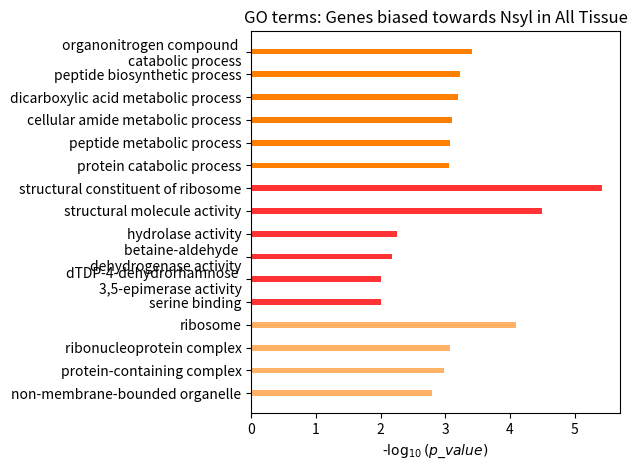
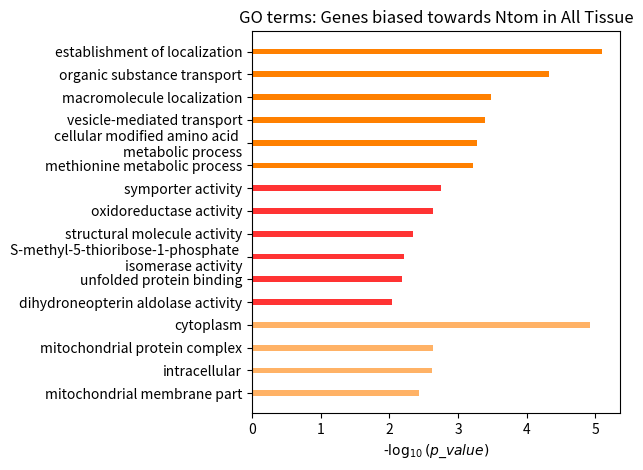

Write Python code to recreate these figures, in order.
import matplotlib.pyplot as plt
import numpy as np

def unpack(tupleL):
    des = [item[0] for item in tupleL]
    p = [item[1] for item in tupleL]
    return (des, p)

# Visualize GO
def visual(BP, MF, CC, tissue, bias):
    figure = plt.figure()
    des_BP, p_BP = unpack(BP)
    des_MF, p_MF = unpack(MF)
    des_CC, p_CC = unpack(CC)
    width = 0.25
    plt.title(f'GO terms: Genes biased towards {bias} in {tissue}')
    posCC = np.flip(np.arange(len(CC)), axis=0)
    posMF = np.flip(len(CC) + np.arange(len(MF)), axis=0)
    posBP = np.flip(len(CC) + len(MF) + np.arange(len(BP)), axis=0)
    plt.barh(posBP, -np.log10(p_BP), width, color='#FF8000')
    plt.barh(posMF, -np.log10(p_MF), width, color='#FF3333')
    plt.barh(posCC, -np.log10(p_CC), width, color='#FFB266')
    plt.yticks(np.arange(len(BP)+len(MF)+len(CC)), des_CC[::-1]+des_MF[::-1]+des_BP[::-1], fontsize='medium')
    plt.xlabel('-$\log_{10}(p\_value)$')
    plt.tight_layout()
    plt.show()
    #plt.savefig(f'go.{tissue}.{bias}.jpg', dpi=300, format='jpg', quality=95)




## Root, biased towards Nsyl
#GoList_BP = [('hexose metabolic process', 0.00049),('carbohydrate metabolic process', 0.00056),
#             ('fucose metabolic process', 0.00058),('monosaccharide metabolic process', 0.00067),
#             ('transmembrane transport', 0.0085),('chromatin-mediated maintenance of transcription', 0.01303)]
#GoList_MF = [('oxidoreductase activity (CH-OH donor group)', 0.00036),('transmembrane transporter activity', 0.00046),
#             ('oxidoreductase activity (NAD/NADP acceptor)', 0.00047),('transferase activity', 0.00097),
#             ('hydrolase activity', 0.00494),('inositol-1,4,5-trisphosphate 6-kinase activity', 0.00497)]
#GoList_CC = [('SAGA complex', 0.0014),('chloroplast thylakoid lumen', 0.0071),
#             ('plastid thylakoid lumen', 0.0071),('cytosolic ribosome', 0.0071)]
#visual(GoList_BP, GoList_MF, GoList_CC, 'Root', 'Nsyl')

## Root, biased towards Ntom
#GoList_BP = [('localization', 7.6e-6),('detoxification', 3.7e-5),
#             ('serine family amino acid metabolic process', 9.9e-5),('sulfur amino acid metabolic process', 0.00012),
#             ('cysteine metabolic process', 0.00064),('small molecule metabolic process', 0.00065)]
#GoList_MF = [('transmembrane transporter activity', 1e-7),('cofactor binding', 2.4e-6),
#             ('coenzyme binding', 6.3e-5),('antioxidant activity', 6.3e-5),
#             ('oxidoreductase activity', 7.4e-5),('small molecule binding', 0.00026)]
#GoList_CC = [('ribonuclease P complex', 0.0061),('H4/H2A histone acetyltransferase complex', 0.0121),
#             ('endoribonuclease complex', 0.0166),('endonuclease complex', 0.0166)]
#visual(GoList_BP, GoList_MF, GoList_CC, 'Root', 'Ntom')

#  Genes that show consistent bias towards Nsyl across all tissues
GoList_BP = [('organonitrogen compound \ncatabolic process', 0.00038),('peptide biosynthetic process', 0.00060),
             ('dicarboxylic acid metabolic process', 0.00064),('cellular amide metabolic process', 0.00078),
             ('peptide metabolic process', 0.00083),('protein catabolic process', 0.00088)]
GoList_MF = [('structural constituent of ribosome', 3.7e-6),('structural molecule activity', 3.2e-5),
             ('hydrolase activity', 0.0056),('betaine-aldehyde \ndehydrogenase activity', 0.0066),
             ('dTDP-4-dehydrorhamnose \n3,5-epimerase activity', 0.0098),('serine binding', 0.0098)]
GoList_CC = [('ribosome', 7.9e-5),('ribonucleoprotein complex', 0.00083),
             ('protein-containing complex', 0.00106),('non-membrane-bounded organelle', 0.00159)]
visual(GoList_BP, GoList_MF, GoList_CC, 'All Tissue', 'Nsyl')

# Genes that show consistent bias towards Ntom across all tissues

GoList_BP = [('establishment of localization', 7.9e-6),('organic substance transport', 4.8e-5),
             ('macromolecule localization', 0.00033),('vesicle-mediated transport', 0.00041),
             ('cellular modified amino acid \nmetabolic process', 0.00053),('methionine metabolic process', 0.00061)]
GoList_MF = [('symporter activity', 0.0018),('oxidoreductase activity', 0.0023),
             ('structural molecule activity', 0.0045),('S-methyl-5-thioribose-1-phosphate \nisomerase activity', 0.0062),
             ('unfolded protein binding', 0.0065), ('dihydroneopterin aldolase activity', 0.0093)]
GoList_CC = [('cytoplasm', 1.2e-5),('mitochondrial protein complex', 0.00234),
             ('intracellular', 0.00242),('mitochondrial membrane part', 0.00368)]
visual(GoList_BP, GoList_MF, GoList_CC, 'All Tissue', 'Ntom')
